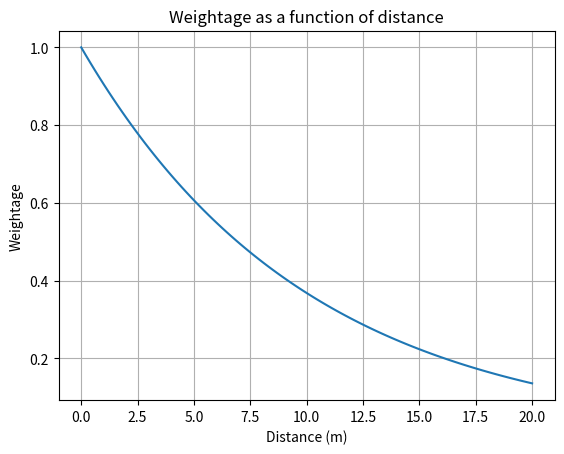

Reproduce this figure in Python.
import numpy as np
import matplotlib.pyplot as plt

def weightage(distance, decay_factor):
    return np.exp(-decay_factor * distance)

decay_factor = 0.1  # Adjust this value to control the decay rate
distances = np.linspace(0, 20, 100)  # Generate an array of distances from 0 to 20 meters

weights = weightage(distances, decay_factor)

# Plotting
plt.plot(distances, weights)
plt.xlabel('Distance (m)')
plt.ylabel('Weightage')
plt.title('Weightage as a function of distance')
plt.grid(True)
plt.show()